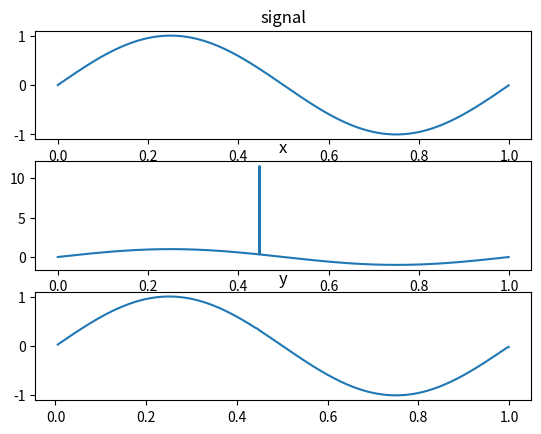

Here is the Python script that generated this plot:
# メディアンフィルタ
import numpy as np
import matplotlib.pyplot as plt

# 信号とノイズ生成
fs = 1000
t = np.arange(fs) / fs
f = 1
signal = np.sin(2 * np.pi * f * t)
noise = np.zeros(fs)
pulse_n = 5
for i in range(pulse_n):
    noise[np.random.randint(np.size(noise))] = 2 * np.round(np.random.rand())

snr = 6
noise = (
    noise
    * np.sqrt(np.sum(signal ** 2))
    / np.sqrt(np.sum(noise ** 2))
    * 10 ** (-snr / 20)
)

# 信号とノイズの混合
x = signal + noise

# フィルタリング
y = np.zeros(len(x))
m = 5
for i in range(len(y)):
    y[i] = np.median(x[i - m : i + m])

# グラフ表示
plt.subplot(3, 1, 1)
plt.plot(t, signal)
plt.title("signal")
plt.subplot(3, 1, 2)
plt.plot(t, x)
plt.title("x")
plt.subplot(3, 1, 3)
plt.plot(t, y)
plt.title("y")
plt.show()
